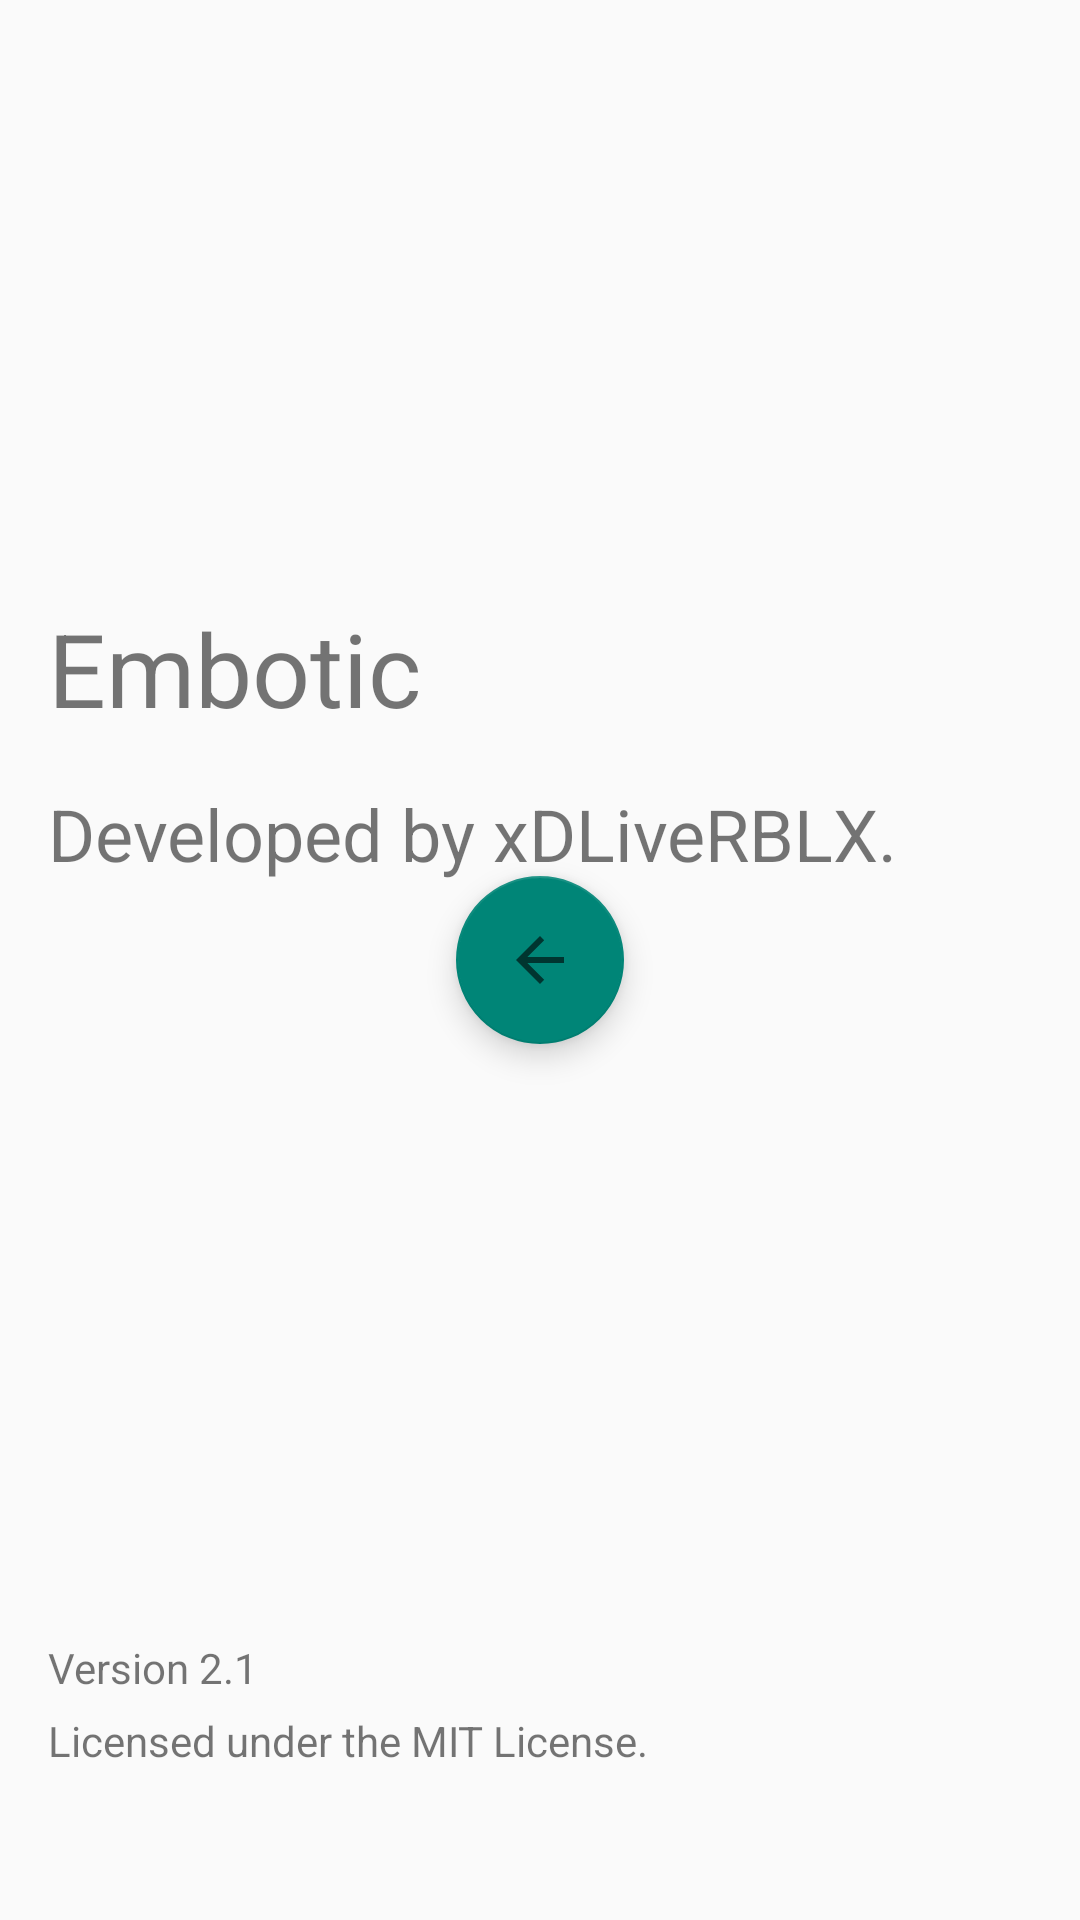

This screen was rendered from an Android layout file. Write that file and the resources it references.
<!-- AndroidManifest.xml: application theme AppTheme -->
<!-- res/layout/about_layout.xml -->
<?xml version="1.0" encoding="utf-8"?>
<androidx.constraintlayout.widget.ConstraintLayout xmlns:android="http://schemas.android.com/apk/res/android"
    xmlns:app="http://schemas.android.com/apk/res-auto"
    xmlns:tools="http://schemas.android.com/tools"
    android:layout_width="match_parent"
    android:layout_height="match_parent"
    android:padding="16dp">

    <ImageView
        android:id="@+id/imageView"
        android:layout_width="173dp"
        android:layout_height="158dp"
        app:layout_constraintBottom_toBottomOf="parent"
        app:layout_constraintEnd_toEndOf="parent"
        app:layout_constraintStart_toStartOf="parent"
        app:layout_constraintTop_toTopOf="parent"
        app:layout_constraintVertical_bias="0.039"
        app:srcCompat="@mipmap/ic_launcher" />

    <TextView
        android:id="@+id/textView"
        android:layout_width="wrap_content"
        android:layout_height="wrap_content"
        android:text="Embotic"
        android:textSize="34sp"
        app:layout_constraintBottom_toBottomOf="parent"
        app:layout_constraintEnd_toEndOf="parent"
        app:layout_constraintStart_toStartOf="parent"
        app:layout_constraintTop_toBottomOf="@+id/imageView"
        app:layout_constraintVertical_bias="0.022" />

    <TextView
        android:id="@+id/textView2"
        android:layout_width="wrap_content"
        android:layout_height="wrap_content"
        android:text="Developed by xDLiveRBLX."
        android:textSize="24sp"
        app:layout_constraintBottom_toBottomOf="parent"
        app:layout_constraintEnd_toEndOf="parent"
        app:layout_constraintStart_toStartOf="parent"
        app:layout_constraintTop_toBottomOf="@+id/textView"
        app:layout_constraintVertical_bias="0.024" />

    <TextView
        android:id="@+id/textView3"
        android:layout_width="wrap_content"
        android:layout_height="wrap_content"
        android:text="Version 2.1"
        app:layout_constraintBottom_toBottomOf="parent"
        app:layout_constraintEnd_toEndOf="parent"
        app:layout_constraintStart_toStartOf="parent"
        app:layout_constraintTop_toTopOf="parent"
        app:layout_constraintVertical_bias="0.957" />

    <TextView
        android:id="@+id/textView4"
        android:layout_width="wrap_content"
        android:layout_height="wrap_content"
        android:layout_marginTop="8dp"
        android:text="Licensed under the MIT License."
        app:layout_constraintBottom_toBottomOf="parent"
        app:layout_constraintEnd_toEndOf="parent"
        app:layout_constraintHorizontal_bias="0.497"
        app:layout_constraintStart_toStartOf="parent"
        app:layout_constraintTop_toBottomOf="@+id/textView3"
        app:layout_constraintVertical_bias="0.989" />

    <com.google.android.material.floatingactionbutton.FloatingActionButton
        android:layout_width="wrap_content"
        android:layout_height="wrap_content"
        android:id="@+id/floatingActionButton"
        android:clickable="true"
        app:layout_constraintBottom_toBottomOf="parent"
        app:layout_constraintEnd_toEndOf="parent"
        app:layout_constraintStart_toStartOf="parent"
        app:layout_constraintTop_toTopOf="parent"
        app:srcCompat="?attr/actionModeCloseDrawable"
        android:contentDescription="Back" />
</androidx.constraintlayout.widget.ConstraintLayout>
<!-- resources referenced by this layout -->
<resources>
  <style name="AppTheme" parent="Theme.AppCompat.Light.DarkActionBar">
          <item name="android:layout_height">54dp</item>
          <item name="android:minHeight">54dp</item>
          <item name="android:layout_width">412dp</item>
          <item name="android:minWidth">412dp</item>
      </style>
</resources>
